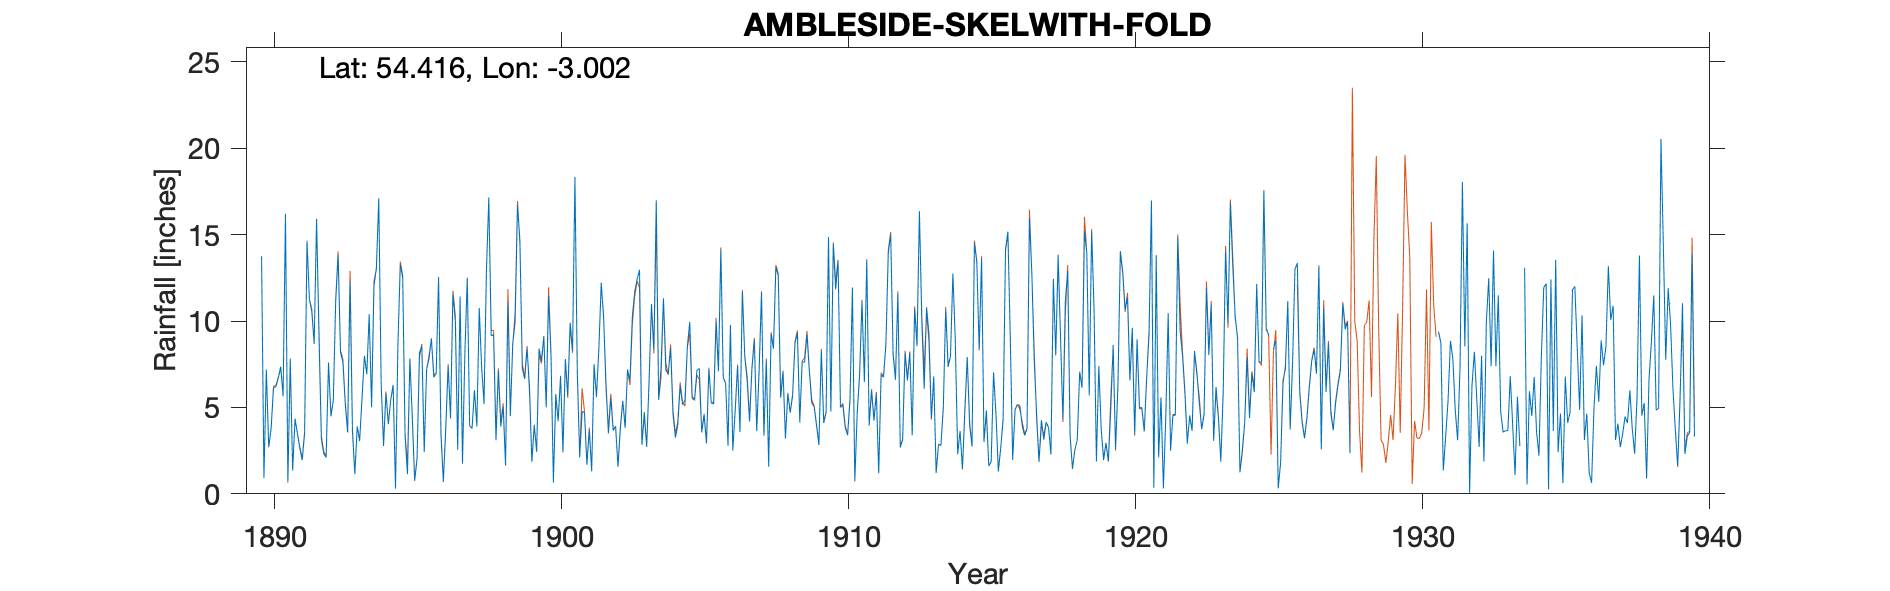

The table this chart was drawn from, first rows:
AMBLESIDE-SKELWITH-FOLD, , , , , , , , , , , , , , , , , , , , , , , 
Grid ref, NY351028, Long, -3.002, Lat, 54.42, Elevation, 333, ft, , , , , , , , , , , , , , , 
Station no, 3032, , , , , , , , , , , , , , , , , , , , , , 
, 1890, 1891, 1892, 1893, 1894, 1895, 1896, 1897, 1898, 1899, 1900, 1901, 1902, 1903, 1904, 1905, 1906, 1907, 1908, 1909, 1910, 1911, 1912
January, 13.75, 7.83, 9.23, 3.55, 13.05, 3.33, 6.75, 1.75, 9.15, 14.67, 11.45, 7.05, 6.35, 11.7, 11.32, 5.67, 14.12, 4.19, 12.62, 9.22, 11.83, 6.47, 8.08
February, 0.93, 1.34, 3.18, 12.3, 17.1, 1.14, 6.95, 8.15, 9.2, 7.25, 8, 2.1, 3.5, 12.4, 7.15, 5.4, 6.73, 7.24, 5.56, 7.09, 13.5, 13.54, 6.6
March, 7.18, 4.35, 2.32, 3.6, 6.38, 7.83, 12.5, 12.45, 3.1, 6.65, 0.65, 4.77, 5.55, 12.96, 6.95, 7.15, 6.4, 8.92, 7.04, 5.25, 5, 3.95, 11.61
April, 2.73, 3.48, 2.1, 1.14, 2.77, 4.46, 3.44, 3.95, 7.13, 8.4, 5.78, 4.7, 3.66, 2.83, 8.45, 7.25, 2.78, 3.63, 3.2, 5.04, 5.13, 5.95, 2.68
May, 3.77, 2.63, 7.6, 3.9, 5.82, 0.75, 0.69, 3.78, 3.9, 6.2, 4.2, 1.68, 3.9, 4.73, 4.6, 3.55, 9.77, 7.09, 5.79, 3.95, 3.83, 4.24, 3.14
June, 6.13, 1.95, 4.48, 3.05, 4.03, 2, 3.75, 6, 5.05, 1.85, 6.8, 3.7, 1.56, 2.75, 3.26, 4.55, 2.52, 11.65, 4.69, 2.83, 3.39, 5.8, 8.12
July, 6.2, 3.52, 5.43, 5.5, 5.43, 8.15, 7.41, 3.9, 1.64, 3.95, 2.4, 1.3, 3.77, 6.5, 3.98, 2.92, 4.82, 3.36, 5.68, 8.3, 5.45, 1.19, 6.56
August, 6.71, 14.59, 11.15, 7.98, 6.3, 8.54, 4.36, 10.75, 11.1, 2.43, 7.8, 7.5, 5.38, 10.98, 6.25, 7.2, 7.4, 7.72, 8.72, 4.1, 11.94, 6.9, 8.18
September, 7.36, 11.28, 13.82, 6.92, 0.3, 2.42, 11.57, 7.33, 4.5, 8.4, 5.7, 5.6, 3.81, 8.35, 5.17, 5.25, 3.57, 1.57, 9.31, 4.71, 0.73, 6.75, 3.39
October, 5.65, 10.55, 8.2, 10.4, 8.6, 7.2, 10, 5.2, 8.68, 7.7, 9.9, 8.38, 7.2, 16.98, 5.4, 5.2, 11.71, 9.27, 4.13, 14.86, 4.65, 8.63, 10.72
November, 16.2, 8.69, 7.65, 5, 13.27, 7.82, 2.55, 12.85, 9.95, 9.1, 8.3, 12.22, 6.55, 5.45, 8.5, 9.96, 7.94, 8.4, 7.64, 4.76, 6.86, 13.94, 8.54
December, 0.69, 15.91, 5.2, 12.06, 12.5, 8.99, 11.42, 17.15, 16.7, 5, 18.33, 10.16, 10.25, 7.3, 9.95, 7.1, 6.56, 13.12, 7.61, 14.48, 11.12, 15.03, 16.33
Total, 77.3, 86.12, 80.36, 75.4, 95.55, 62.63, 81.39, 93.26, 90.1, 81.6, 89.31, 69.16, 61.48, 102.9, 80.98, 71.2, 84.32, 86.16, 81.99, 84.59, 83.43, 92.39, 93.95
MONTHLY GAUGE, , , , , , , , , , , , , , , , , , , , , , , 
1925 Mar estimated, , , , , , , , , , , , , , , , , , , , , , , 
1933 Dec estimated, , , , , , , , , , , , , , , , , , , , , , , 
1939 Mar IDR, , , , , , , , , , , , , , , , , , , , , , , 
TYRain_1941-1950_20_pt1-page-148.csv is …, , , , , , , , , , , , , , , , , , , , , , , 
There are approx 20 values which are ide…, , , , , , , , , , , , , , , , , , , , , , , 
